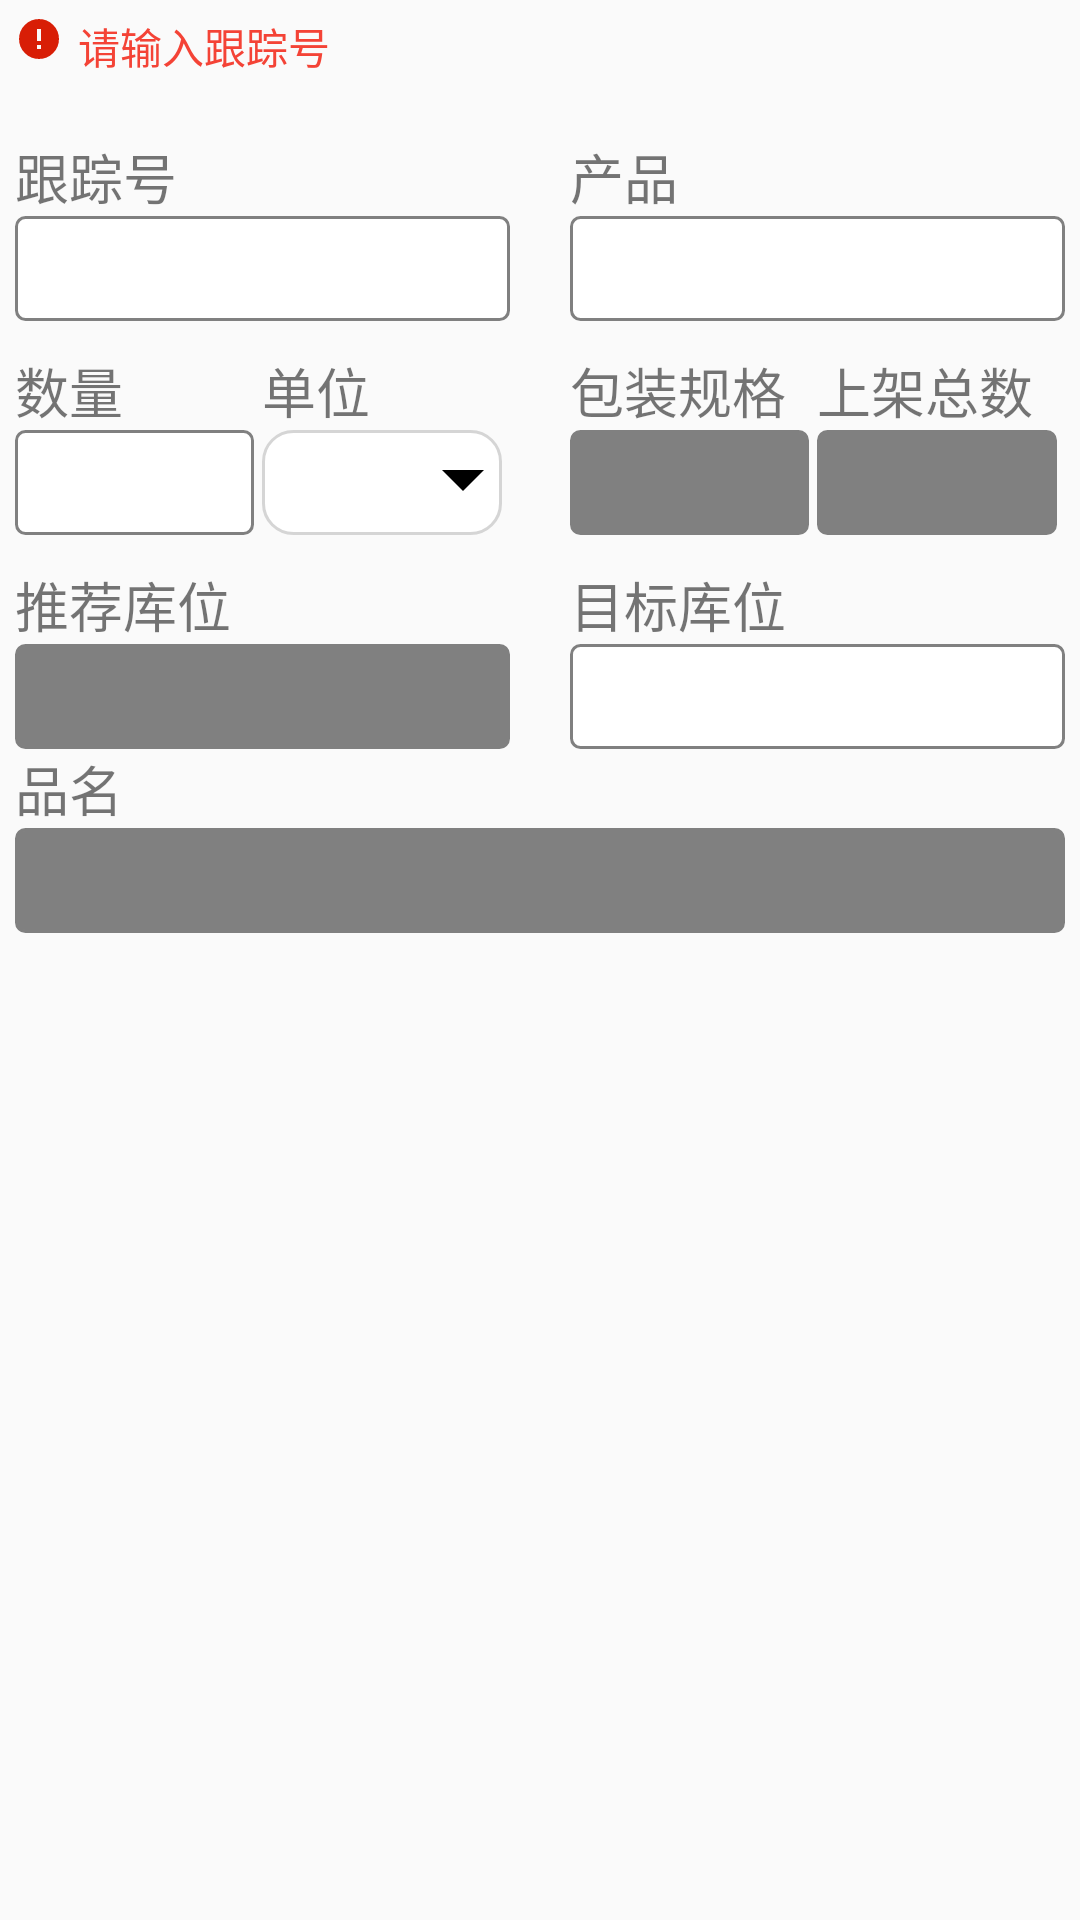

This screen was rendered from an Android layout file. Write that file and the resources it references.
<!-- AndroidManifest.xml: application theme AppTheme -->
<!-- res/layout/fragment_ground_mess.xml -->
<?xml version="1.0" encoding="utf-8"?>
<LinearLayout xmlns:android="http://schemas.android.com/apk/res/android"
    xmlns:app="http://schemas.android.com/apk/res-auto"
    xmlns:tools="http://schemas.android.com/tools"
    android:layout_width="match_parent"
    android:layout_height="match_parent"
    android:focusableInTouchMode="true"
    android:orientation="vertical"
    android:padding="5dp"
    tools:context=".ui.activity.ReceiveMessActivity">

    
    <LinearLayout
        android:layout_width="match_parent"
        android:layout_height="wrap_content"
        android:orientation="horizontal"
        >

        <ImageView
            android:layout_width="wrap_content"
            android:layout_height="wrap_content"
            android:src="@mipmap/error" />

        <TextView
            android:layout_width="match_parent"
            android:layout_height="wrap_content"
            android:layout_marginLeft="5dp"
            android:text="请输入跟踪号"
            android:textColor="@color/md_red_500" />

    </LinearLayout>

    <LinearLayout
        android:layout_width="match_parent"
        android:layout_height="wrap_content"
        android:layout_marginTop="10dp"
        android:orientation="horizontal"
        android:weightSum="2">

        <LinearLayout
            android:layout_width="0dp"
            android:layout_height="wrap_content"
            android:layout_weight="1"
            android:orientation="vertical"
            android:paddingRight="10dp"
            android:paddingTop="10dp">

            <TextView
                android:layout_width="wrap_content"
                android:layout_height="wrap_content"
                android:layout_marginTop="0dp"
                android:text="跟踪号"
                android:textSize="18sp" />

            <EditText
                android:id="@+id/ed_genzonghao"
                android:layout_width="match_parent"
                android:layout_height="@dimen/ed_height"
                android:background="@drawable/back_text"
                android:gravity="center"
                android:singleLine="true" />

            <LinearLayout
                android:layout_marginRight="2.5dp"
                android:layout_width="match_parent"
                android:layout_height="wrap_content"
                android:weightSum="2">

                <LinearLayout
                    android:layout_weight="1"
                    android:layout_width="0dp"
                    android:layout_height="match_parent"
                    android:orientation="vertical">
                    <TextView
                        android:layout_width="wrap_content"
                        android:layout_height="wrap_content"
                        android:layout_marginTop="10dp"
                        android:text="数量"
                        android:textSize="18sp" />

                    <EditText
                        android:id="@+id/ef_shuliang"
                        android:layout_width="match_parent"
                        android:layout_height="@dimen/ed_height"
                        android:background="@drawable/back_text"
                        android:gravity="center"
                        android:singleLine="true" />
                </LinearLayout>

                <LinearLayout
                    android:layout_marginLeft="2.5dp"
                    android:layout_weight="1"
                    android:layout_width="0dp"
                    android:layout_height="match_parent"
                    android:orientation="vertical">
                    <TextView
                        android:layout_width="wrap_content"
                        android:layout_height="wrap_content"
                        android:layout_marginTop="10dp"
                        android:text="单位"
                        android:textSize="18sp" />

                    <Spinner
                        android:id="@+id/sp_cangku"
                        android:singleLine="true"
                        android:gravity="center"
                        android:background="@drawable/spinner_back"
                        android:layout_width="match_parent"
                        android:layout_height="@dimen/ed_height"
                        />
                </LinearLayout>

            </LinearLayout>


            <TextView
                android:layout_width="wrap_content"
                android:layout_height="wrap_content"
                android:layout_marginTop="10dp"
                android:text="推荐库位"
                android:textSize="18sp" />

            <EditText
                android:id="@+id/edt_kuwei"
                android:layout_width="match_parent"
                android:layout_height="@dimen/ed_height"
                android:gravity="center"
                android:enabled="false"
                android:background="@drawable/back_text_gray"
                android:singleLine="true" />


        </LinearLayout>

        <LinearLayout
            android:layout_width="0dp"
            android:layout_height="wrap_content"
            android:layout_weight="1"
            android:orientation="vertical"
            android:paddingLeft="10dp"
            android:paddingTop="10dp">

            <TextView
                android:layout_width="wrap_content"
                android:layout_height="wrap_content"
                android:layout_marginTop="0dp"
                android:text="产品"
                android:textSize="18sp" />

            <EditText
                android:id="@+id/ed_chanpin"
                android:layout_width="match_parent"
                android:layout_height="@dimen/ed_height"
                android:background="@drawable/back_text"
                android:gravity="center"
                android:singleLine="true" />

            <LinearLayout
                android:layout_marginRight="2.5dp"
                android:layout_width="match_parent"
                android:layout_height="wrap_content"
                android:weightSum="2">

                <LinearLayout
                    android:layout_weight="1"
                    android:layout_width="0dp"
                    android:layout_height="match_parent"
                    android:orientation="vertical">
                    <TextView
                        android:layout_width="wrap_content"
                        android:layout_height="wrap_content"
                        android:layout_marginTop="10dp"
                        android:text="包装规格"
                        android:textSize="18sp" />

                    <EditText
                        android:id="@+id/edt_baozhuang"
                        android:layout_width="match_parent"
                        android:layout_height="@dimen/ed_height"
                        android:enabled="false"
                        android:background="@drawable/back_text_gray"
                        android:gravity="center"
                        android:singleLine="true" />
                </LinearLayout>

                <LinearLayout
                    android:layout_marginLeft="2.5dp"
                    android:layout_weight="1"
                    android:layout_width="0dp"
                    android:layout_height="match_parent"
                    android:orientation="vertical">
                    <TextView
                        android:layout_width="wrap_content"
                        android:layout_height="wrap_content"
                        android:layout_marginTop="10dp"
                        android:text="上架总数"
                        android:textSize="18sp" />

                    <EditText
                        android:id="@+id/ed_zongshu"
                        android:layout_width="match_parent"
                        android:layout_height="@dimen/ed_height"
                        android:enabled="false"
                        android:background="@drawable/back_text_gray"
                        android:gravity="center"
                        android:singleLine="true" />
                </LinearLayout>

            </LinearLayout>

            <TextView
                android:layout_width="wrap_content"
                android:layout_height="wrap_content"
                android:layout_marginTop="10dp"
                android:text="目标库位"
                android:textSize="18sp" />

            <EditText
                android:id="@+id/ed_kuwei"
                android:layout_width="match_parent"
                android:layout_height="@dimen/ed_height"
                android:background="@drawable/back_text"
                android:gravity="center"
                android:singleLine="true" />
        </LinearLayout>


    </LinearLayout>

    <TextView
        android:layout_width="wrap_content"
        android:layout_height="wrap_content"
        android:layout_marginTop="0dp"
        android:text="品名"
        android:textSize="18sp" />

    <EditText
        android:id="@+id/edt_pinming"
        android:layout_width="match_parent"
        android:layout_height="@dimen/ed_height"
        android:gravity="center"
        android:enabled="false"
        android:background="@drawable/back_text_gray"
        android:singleLine="true" />


</LinearLayout>
<!-- resources referenced by this layout -->
<resources>
  <color name="md_red_500">#F44336</color>
  <dimen name="ed_height">35dp</dimen>
  <!-- drawable back_text (drawable) -->
  <?xml version="1.0" encoding="utf-8"?>
  <shape xmlns:android="http://schemas.android.com/apk/res/android">
      <stroke android:color="@color/dark_grey" android:width="1dp"/>
      <solid android:color="@color/white"/>
      <corners android:radius="3dp"/>
  </shape>
  <!-- drawable back_text_gray (drawable) -->
  <?xml version="1.0" encoding="utf-8"?>
  <shape xmlns:android="http://schemas.android.com/apk/res/android">
      <stroke android:color="@color/dark_grey" android:width="1dp"/>
      <solid android:color="@color/dark_grey"/>
      <corners android:radius="3dp"/>
  </shape>
  <!-- drawable spinner_back (drawable) -->
  <?xml version="1.0" encoding="utf-8"?>
  <layer-list xmlns:android="http://schemas.android.com/apk/res/android" >
      //第一组item 圆角边框。
      <item>
          <shape>
              <stroke
                  android:width="1dp"
              android:color="#D5D5D5" />		//边框线宽度//边框线颜色
              <corners android:radius="10dp" />		//圆角度数
              <solid android:color="#ffffff" >		//背景颜色
              </solid>
              <padding android:right="5dp" />		//边距
          </shape>
      </item>
      //第二组item 插入图片(spinner箭头)
      <item>
          <bitmap
              android:gravity="end"
          android:src="@mipmap/xiala" />	//箭头图片//end把箭头放再spinner最右侧
      </item>
  </layer-list>
  <!-- mipmap error: png bitmap (mipmap-xxhdpi, 801 bytes) -->
  <style name="AppTheme" parent="Theme.AppCompat.Light.DarkActionBar">
          <item name="android:actionButtonStyle">@style/ActionButtonStyle</item>
          <item name="colorPrimary">@color/colorPrimary</item>
      </style>
  <color name="dark_grey">#808080</color>
  <color name="white">#FFFFFF</color>
  <style name="ActionButtonStyle" parent="@android:style/Widget.Holo.Light.ActionButton">
          <item name="android:minWidth">0dp</item>
          <item name="android:paddingLeft">0dp</item>
          <item name="android:paddingRight">5dp</item>
      </style>
  <color name="colorPrimary">#1379D6</color>
</resources>
